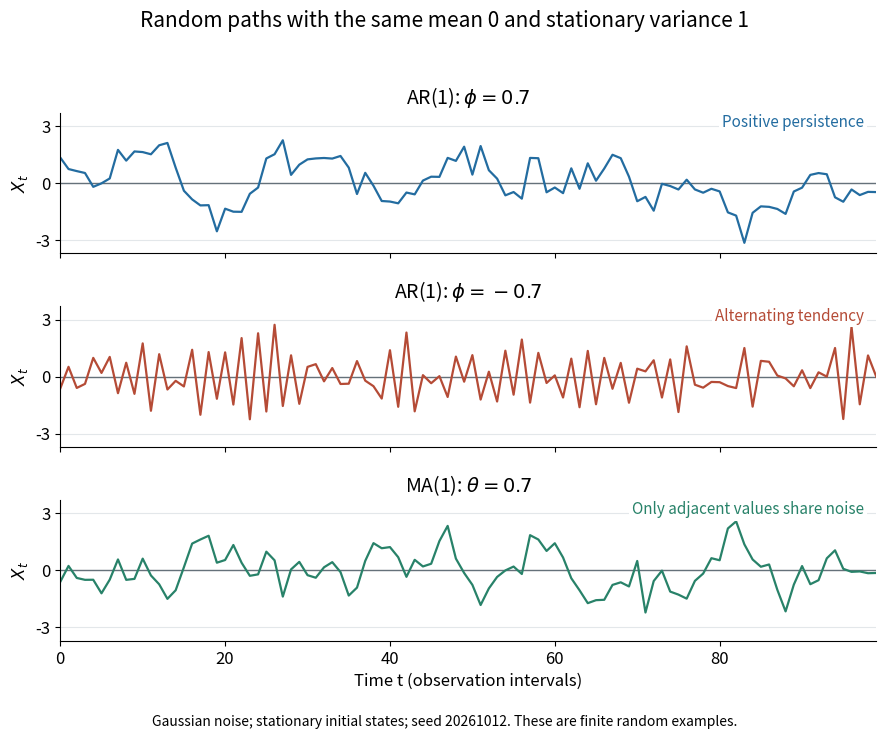

The matplotlib source for this figure: (Note: this script raises an exception after producing the figure.)
"""Seeded, exactly stationary Gaussian paths with unit marginal variance.

Tested with Python 3.14, NumPy 2.3.5, and Matplotlib 3.10.7.
Output the matching PNG to CWD. No burn-in or zero initialization is used.
"""

from pathlib import Path

import matplotlib.pyplot as plt
import numpy as np


def stationary_ar1(rng, phi, n):
    """Unit stationary variance: X_0 ~ N(0,1), noise variance 1-phi^2."""
    path = np.empty(n)
    path[0] = rng.normal()
    noise = rng.normal(scale=np.sqrt(1 - phi**2), size=n - 1)
    for t in range(1, n):
        path[t] = phi * path[t - 1] + noise[t - 1]
    return path


def stationary_ma1(rng, theta, n):
    """Include epsilon_{-1}; noise variance 1/(1+theta^2)."""
    noise = rng.normal(scale=1 / np.sqrt(1 + theta**2), size=n + 1)
    return noise[1:] + theta * noise[:-1]


def main():
    rng = np.random.default_rng(20261012)
    n = 100
    cases = [
        (stationary_ar1(rng, 0.7, n), r"AR(1): $\phi=0.7$",
         "Positive persistence", "#236ca0"),
        (stationary_ar1(rng, -0.7, n), r"AR(1): $\phi=-0.7$",
         "Alternating tendency", "#b54b36"),
        (stationary_ma1(rng, 0.7, n), r"MA(1): $\theta=0.7$",
         "Only adjacent values share noise", "#288269"),
    ]
    plt.rcParams.update({"font.size": 12, "axes.titlesize": 14})
    fig, axes = plt.subplots(3, 1, figsize=(9.0, 7.4), dpi=120,
                             sharex=True, sharey=True, facecolor="white")
    for ax, (path, title, note, color) in zip(axes, cases):
        ax.set_facecolor("white")
        ax.axhline(0, color="#65717a", linewidth=1)
        ax.plot(np.arange(n), path, color=color, linewidth=1.6)
        ax.set(title=title, ylabel=r"$X_t$", ylim=(-3.7, 3.7), xlim=(0, n - 1),
               yticks=[-3, 0, 3])
        ax.text(0.985, 0.9, note, transform=ax.transAxes, ha="right",
                color=color, fontsize=11,
                bbox={"facecolor": "white", "edgecolor": "none", "pad": 2})
        ax.grid(axis="y", color="#e3e7ea")
        ax.spines[["top", "right"]].set_visible(False)
    axes[-1].set_xlabel("Time t (observation intervals)")
    fig.suptitle("Random paths with the same mean 0 and stationary variance 1", fontsize=15)
    fig.text(0.5, 0.012,
             "Gaussian noise; stationary initial states; seed 20261012. These are finite random examples.",
             ha="center", fontsize=10)
    fig.tight_layout(rect=(0, 0.035, 1, 0.955), h_pad=1.3)
    fig.savefig(Path.cwd() / Path(__file__).with_suffix(".png").name,
                facecolor="white", transparent=False)
    plt.close(fig)


if __name__ == "__main__":
    main()
